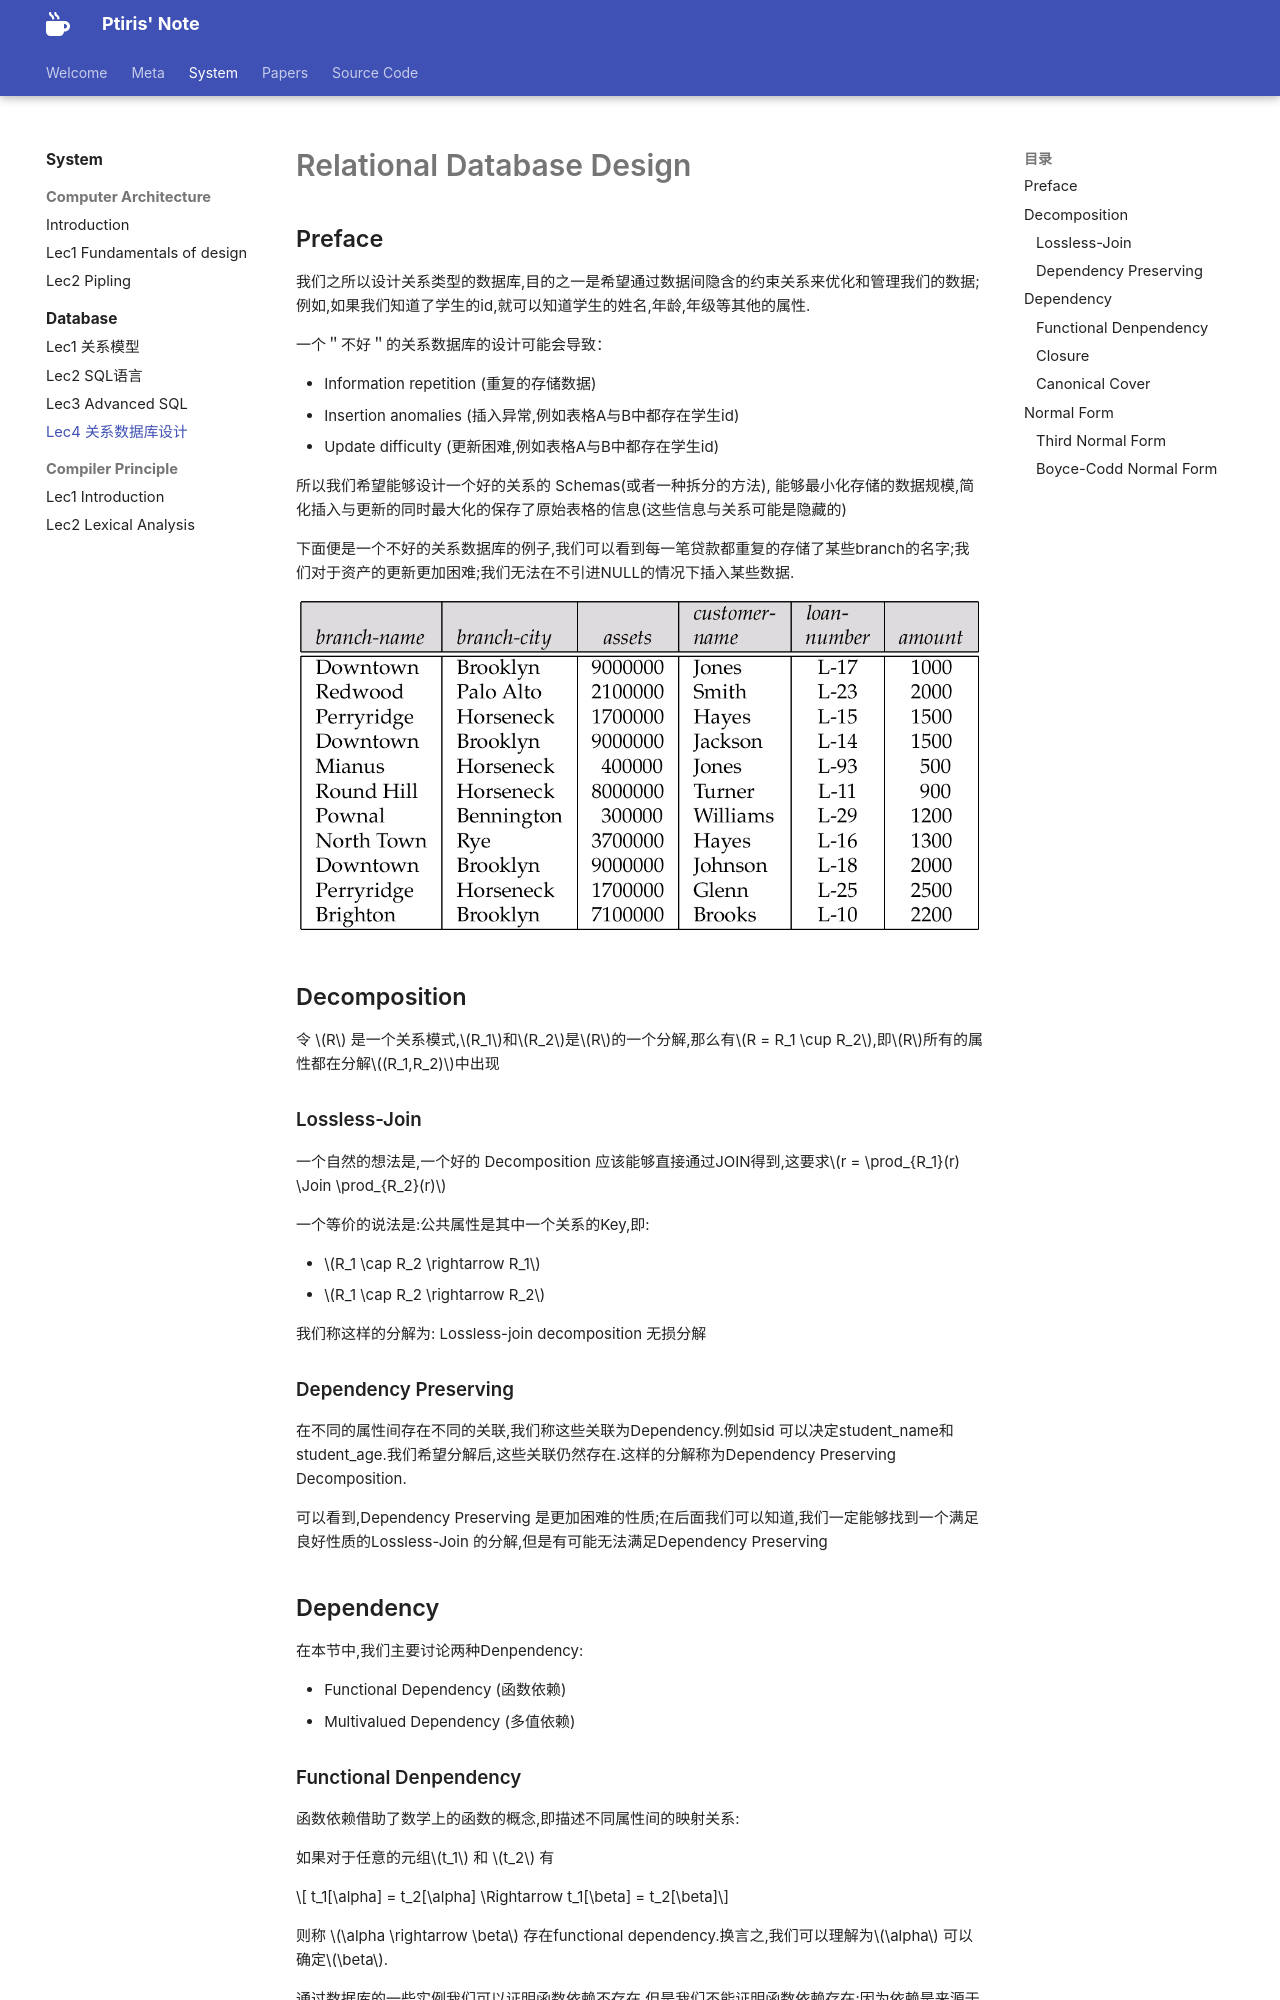

repository: ptiris/PtirisNote · page: system/databases/RelationDesign/index.html · generator: mkdocs

# Relational Database Design

## Preface

我们之所以设计关系类型的数据库,目的之一是希望通过数据间隐含的约束关系来优化和管理我们的数据;例如,如果我们知道了学生的id,就可以知道学生的姓名,年龄,年级等其他的属性.

一个＂不好＂的关系数据库的设计可能会导致：

- Information repetition (重复的存储数据)
- Insertion anomalies (插入异常,例如表格A与B中都存在学生id)
- Update difficulty (更新困难,例如表格A与B中都存在学生id)

所以我们希望能够设计一个好的关系的 Schemas(或者一种拆分的方法), 能够最小化存储的数据规模,简化插入与更新的同时最大化的保存了原始表格的信息(这些信息与关系可能是隐藏的)

下面便是一个不好的关系数据库的例子,我们可以看到每一笔贷款都重复的存储了某些branch的名字;我们对于资产的更新更加困难;我们无法在不引进NULL的情况下插入某些数据.



![](./assets/02.png)



## Decomposition

令 $R$ 是一个关系模式,$R_1$和$R_2$是$R$的一个分解,那么有$R = R_1 \cup R_2$,即$R$所有的属性都在分解$(R_1,R_2)$中出现

### Lossless-Join
一个自然的想法是,一个好的 Decomposition 应该能够直接通过JOIN得到,这要求$r = \prod_{R_1}(r) \Join \prod_{R_2}(r)$

一个等价的说法是:公共属性是其中一个关系的Key,即:

- $R_1 \cap R_2 \rightarrow R_1$
- $R_1 \cap R_2 \rightarrow R_2$

我们称这样的分解为: Lossless-join decomposition 无损分解

### Dependency Preserving

在不同的属性间存在不同的关联,我们称这些关联为Dependency.例如sid 可以决定student_name和student_age.我们希望分解后,这些关联仍然存在.这样的分解称为Dependency Preserving Decomposition.

可以看到,Dependency Preserving 是更加困难的性质;在后面我们可以知道,我们一定能够找到一个满足良好性质的Lossless-Join 的分解,但是有可能无法满足Dependency Preserving

## Dependency

在本节中,我们主要讨论两种Denpendency:

- Functional Dependency (函数依赖)
- Multivalued Dependency (多值依赖)
